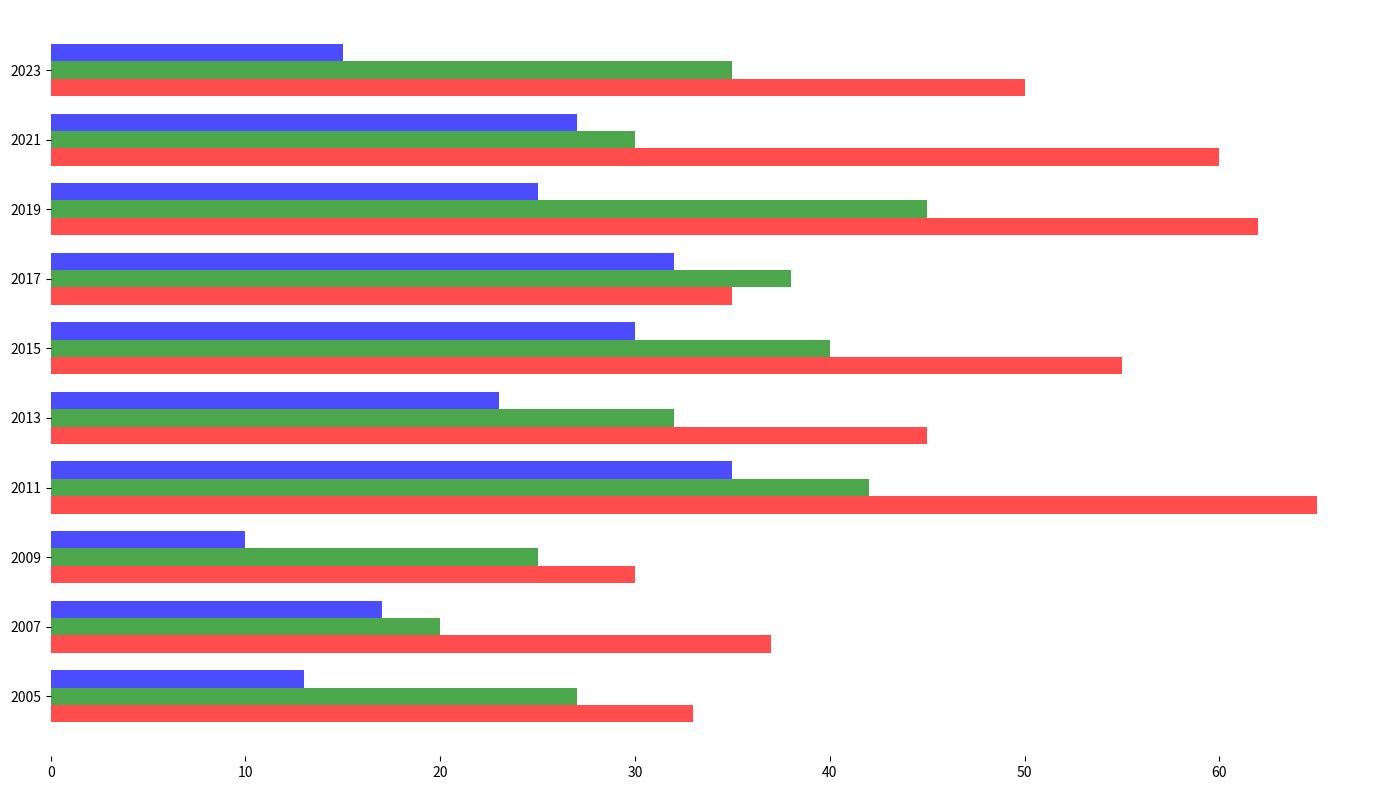

The matplotlib source for this figure:
import matplotlib.pyplot as plt
import numpy as np

years = np.array([2005, 2007, 2009, 2011, 2013, 2015, 2017, 2019, 2021, 2023])

species_a_landing_density = np.array([33, 37, 30, 65, 45, 55, 35, 62, 60, 50])  # Shuffled values
species_b_landing_density = np.array([27, 20, 25, 42, 32, 40, 38, 45, 30, 35])  # Shuffled values
species_c_landing_density = np.array([13, 17, 10, 35, 23, 30, 32, 25, 27, 15])  # Shuffled values

fig, ax = plt.subplots(figsize=(14, 8))

bar_width = 0.25
indices = np.arange(len(years))
ax.barh(indices, species_a_landing_density, bar_width, color='red', alpha=0.7)
ax.barh(indices + bar_width, species_b_landing_density, bar_width, color='green', alpha=0.7)
ax.barh(indices + 2 * bar_width, species_c_landing_density, bar_width, color='blue', alpha=0.7)

# Removed title and labels
ax.set_yticks(indices + bar_width)
ax.set_yticklabels(years)

ax.spines['top'].set_visible(False)
ax.spines['right'].set_visible(False)
ax.spines['left'].set_visible(False)
ax.spines['bottom'].set_visible(False)

plt.tight_layout()
plt.show()
